Run: headless pygame with SDL's dummy video driver; simulated clock (each Clock.tick advances the game by its frame time, no real sleeping); random seed 0; keys injected as events and as key.get_pressed() state; no mouse input.
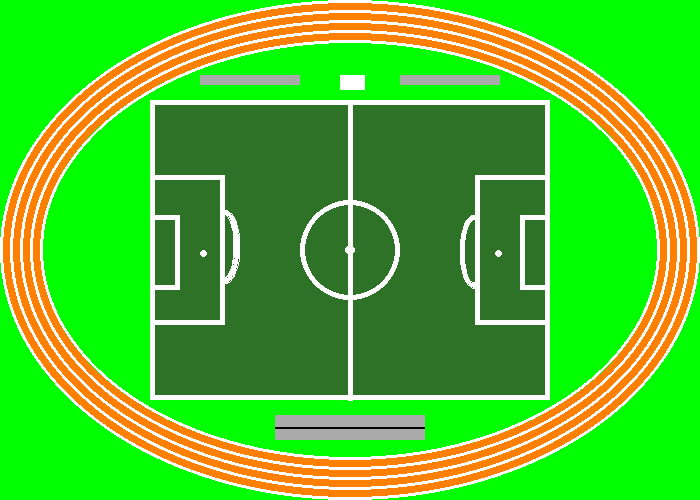
Frame 1 of 4 · flips 1–60 · no input
Frame 2 of 4 · flips 61–180 · tapped SPACE, RETURN · held RIGHT (→), D · screen unchanged from frame 1, image omitted
Frame 3 of 4 · flips 181–300 · held DOWN (↓), S · screen unchanged from frame 2, image omitted
Frame 4 of 4 · flips 301–420 · held LEFT (←), A, UP (↑), W · screen unchanged from frame 3, image omitted

The pygame program that drew these frames:

import pygame
PI = 3.14

# Define some colors
BLACK = (0, 0, 0)
WHITE = (255, 255, 255)
GREEN = (0, 255, 0)
RED = (255, 0, 0)
TRACK = (255, 127, 0)
BENCH = (170, 170, 170)
GRASS = (46, 114, 39)
pygame.init()
 
# Set the width and height of the screen [width, height]
size = (700, 500)
screen = pygame.display.set_mode(size)
 
pygame.display.set_caption("Soccer Pitch")
 
# Loop until the user clicks the close button.
done = False
 
# Used to manage how fast the screen updates
clock = pygame.time.Clock()
 
# -------- Main Program Loop -----------
while not done:
    # --- Main event loop
    for event in pygame.event.get():
        if event.type == pygame.QUIT:
            done = True
 
    # --- Game logic should go here
 
    # --- Screen-clearing code goes here
 
    # Here, we clear the screen to white. Don't put other drawing commands
    # above this, or they will be erased with this command.
 
    # If you want a background image, replace this clear with blit'ing the
    # background image.
    screen.fill(GREEN)
    
    # --- Drawing code should go here
    
    # Grass
    pygame.draw.rect(screen, GRASS, [150, 100, 400, 300])
    # Track 
    pygame.draw.ellipse(screen, TRACK, [0, 0, 700, 500], 40)
    # Touchlines/Goallines
    pygame.draw.rect(screen, WHITE, [150, 100, 400, 300], 5)
    # Penalty Area
    pygame.draw.rect(screen, WHITE, [150, 175, 75, 150], 5)
    pygame.draw.rect(screen, WHITE, [475, 175, 75, 150], 5)
    # Goal Box
    pygame.draw.rect(screen, WHITE, [150, 215, 30, 75], 5)
    pygame.draw.rect(screen, WHITE, [520, 215, 30, 75], 5)
    # Center Line, Circle and Mark
    pygame.draw.line(screen, WHITE, (350, 100), (350, 400), 5)
    pygame.draw.ellipse(screen, WHITE, [300, 200, 100, 100], 5)
    pygame.draw.ellipse(screen, WHITE, [345, 245, 10, 10])
    # Bench/Table
    pygame.draw.rect(screen, WHITE, [340, 75, 25, 15])
    pygame.draw.rect(screen, BENCH, [200, 75, 100, 10])
    pygame.draw.rect(screen, BENCH, [400, 75, 100, 10])
    # Stands
    pygame.draw.rect(screen, BENCH, [275, 415, 150, 25])
    pygame.draw.line(screen, BLACK, (275, 427), (424, 427), 2)
    # Penalty Arc
    pygame.draw.arc(screen, WHITE, [210, 210, 30, 75], -PI/2, PI/2,  5)
    pygame.draw.arc(screen, WHITE, [460, 215, 30, 75], PI/2, -PI/2, 5)
    # Penalty Mark
    pygame.draw.ellipse(screen, WHITE, [200, 250, 7, 7])
    pygame.draw.ellipse(screen, WHITE, [495, 250, 7, 7])
    # White Lines on Track
    x = 0
    y = 0
    while x < 60 and y < 100:
        pygame.draw.ellipse(screen, WHITE, [0 + x, 0 + x, 700 - y, 500 - y], 3)
        x += 10
        y += 20
   
    # --- Go ahead and update the screen with what we've drawn.
    pygame.display.flip()
 
    # --- Limit to 60 frames per second
    clock.tick(60)
 
# Close the window and quit.
pygame.quit()
